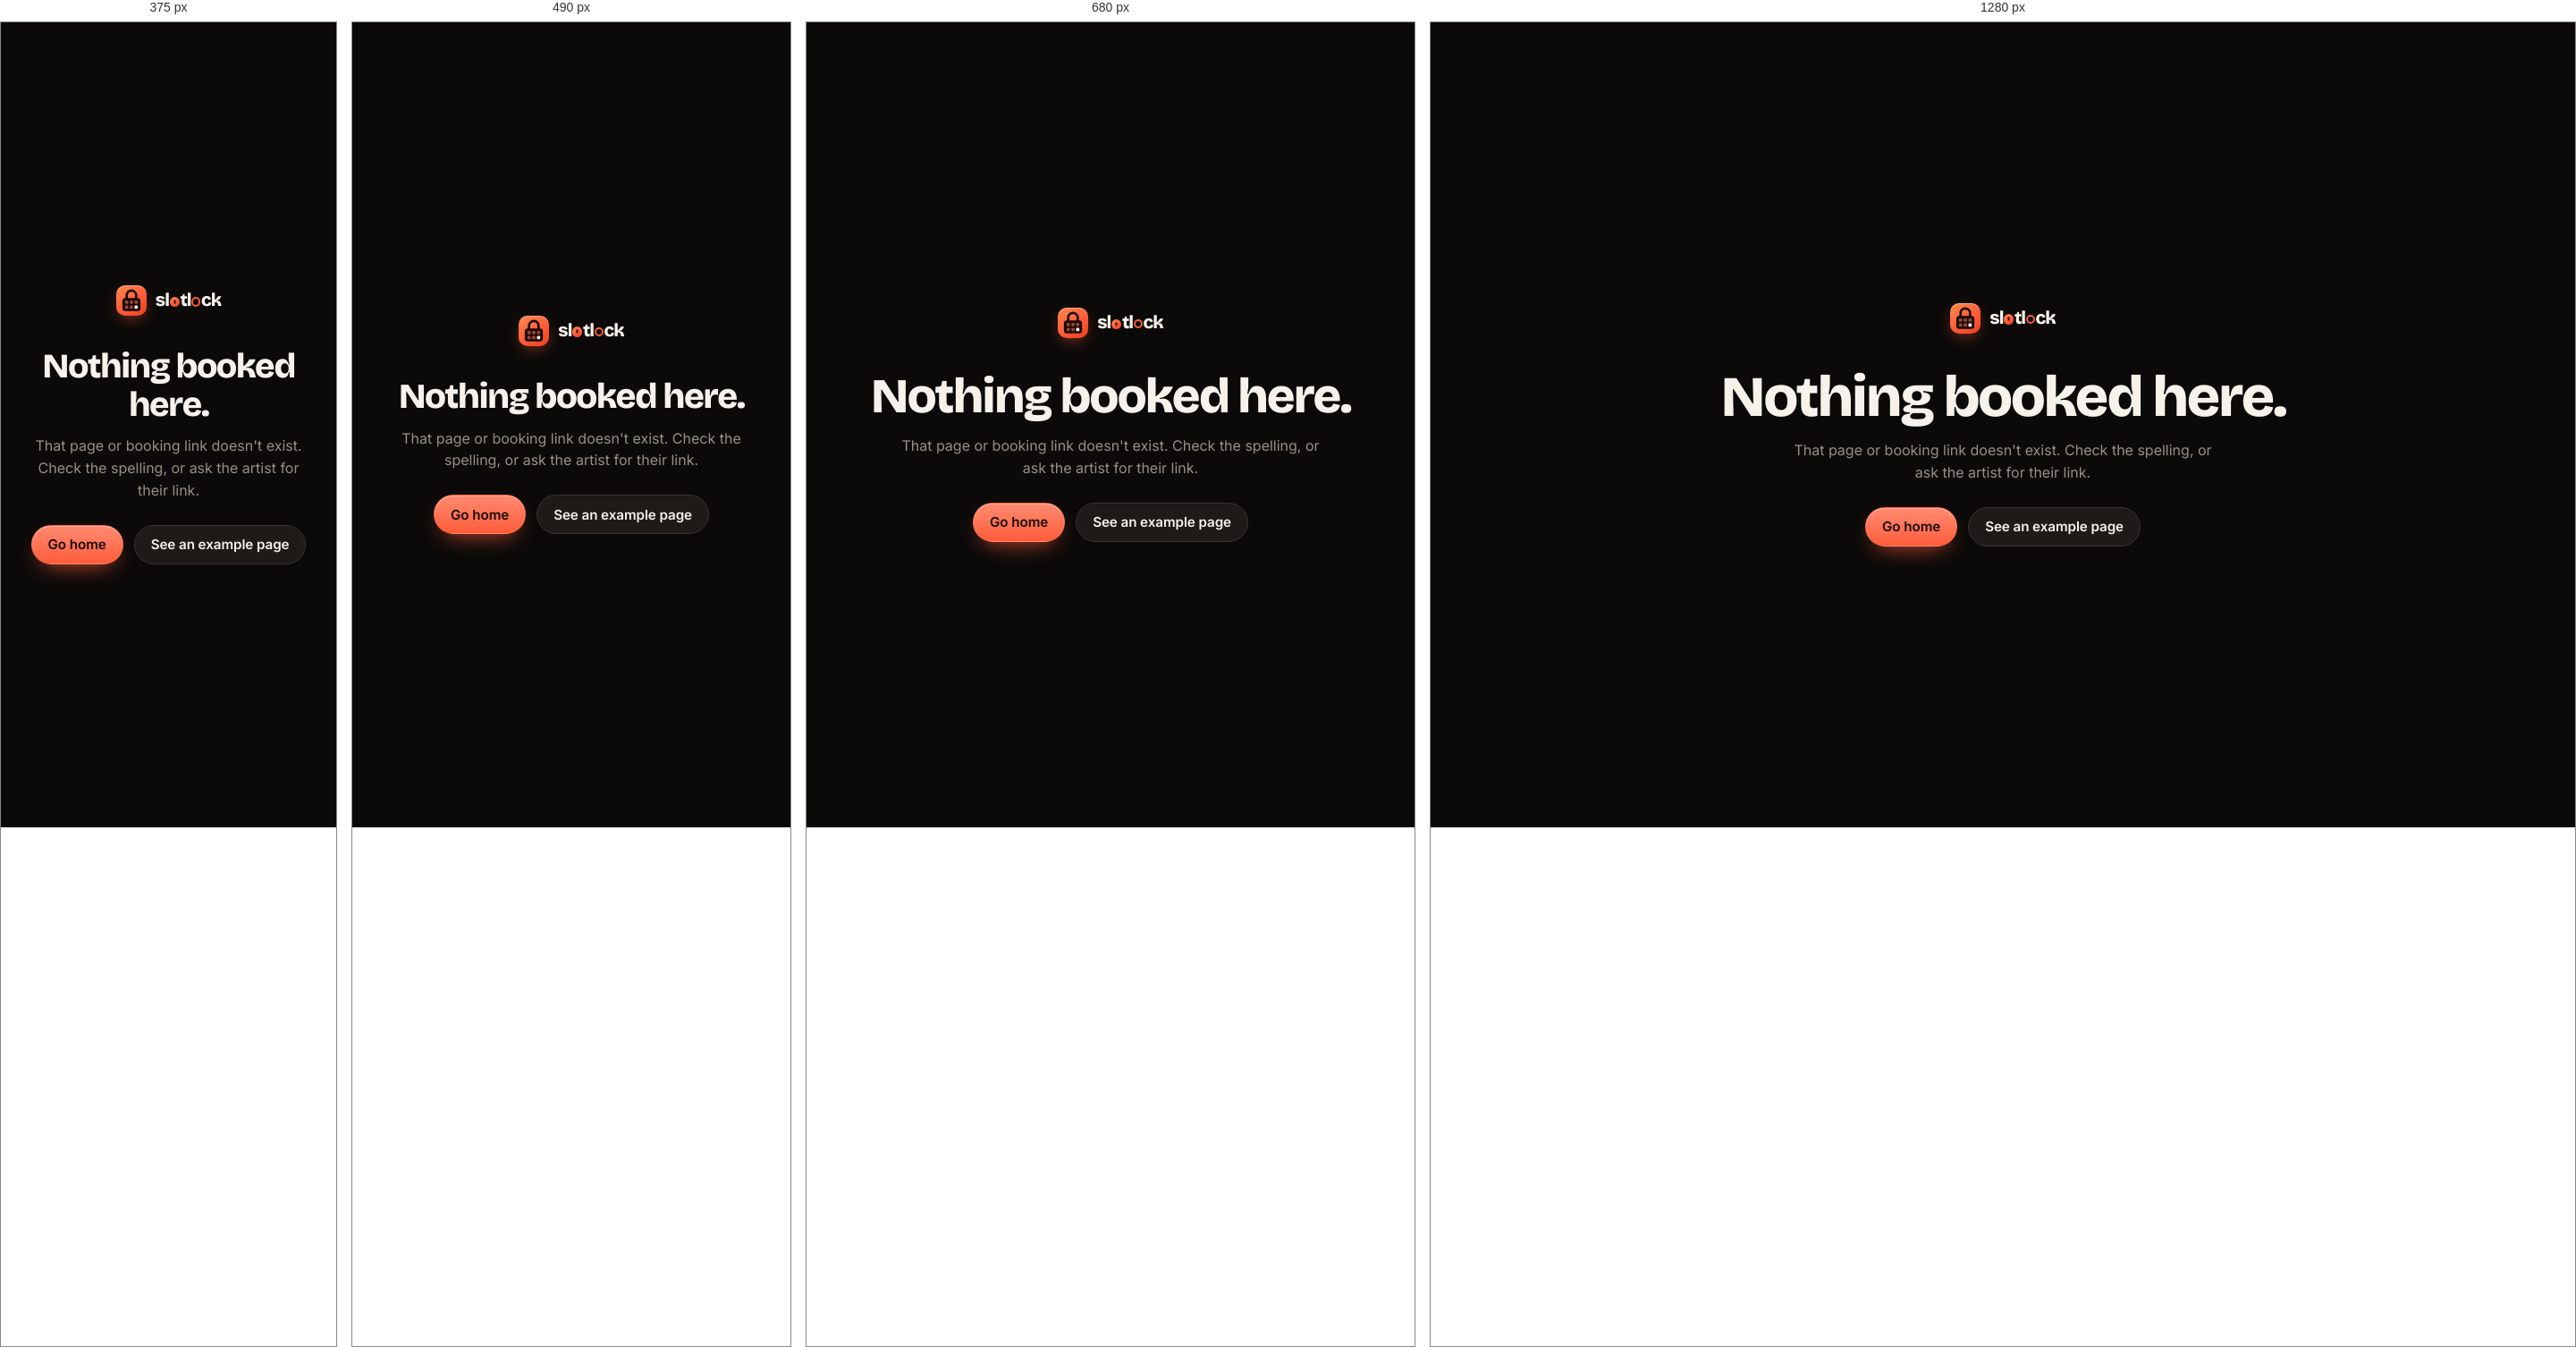
Rendered at 375 px, 490 px, 680 px and 1280 px, left to right.

<!-- file: 404.html -->
<!doctype html>
<html lang="en">
<head>
  <meta charset="utf-8">
  <meta name="viewport" content="width=device-width, initial-scale=1">
  <title>Not found · Slotlock</title>
  <meta name="robots" content="noindex">
  <meta name="theme-color" content="#0b0a09">
  <link rel="icon" href="/favicon.svg" type="image/svg+xml">
  <link rel="stylesheet" href="/style.css">
</head>
<body>
  <main class="lost">
    <div>
      <a class="brand" href="/" style="justify-content: center"><span class="brand-mark"><svg viewBox="0 0 64 64" width="100%" height="100%" aria-hidden="true"><path d="M22 28v-7a10 10 0 0 1 20 0v7" fill="none" stroke="#1a0905" stroke-width="5" stroke-linecap="round"/><rect x="13" y="27" width="38" height="27" rx="6" fill="#1a0905"/><rect x="18.5" y="32" width="7" height="7" rx="2" fill="#ff7a4f" opacity=".55"/><rect x="28.5" y="32" width="7" height="7" rx="2" fill="#ff7a4f" opacity=".55"/><rect x="38.5" y="32" width="7" height="7" rx="2" fill="#ff7a4f" opacity=".55"/><rect x="18.5" y="42.5" width="7" height="7" rx="2" fill="#ff7a4f" opacity=".55"/><rect x="28.5" y="42.5" width="7" height="7" rx="2" fill="#ff7a4f" opacity=".55"/><rect x="38.5" y="42.5" width="7" height="7" rx="2" fill="#f5f0e8"/></svg></span><span class="wordmark" role="img" aria-label="slotlock">sl<span class="wm-key"></span>tl<span class="wm-dot"></span>ck</span></a>
      <h1>Nothing booked here.</h1>
      <p>That page or booking link doesn't exist. Check the spelling, or ask the artist for their link.</p>
      <div class="row" style="justify-content: center">
        <a class="btn primary" href="/">Go home</a>
        <a class="btn" href="/demo">See an example page</a>
      </div>
    </div>
  </main>
  <script src="/common.js"></script>
</body>
</html>


/* @media block from style.css */
@media (max-width: 560px) {
  dialog.modal, dialog.modal.wide { width: 100vw; max-width: 100vw; margin: auto 0 0; border-radius: 24px 24px 0 0; max-height: 92dvh; border-bottom: 0; }
  dialog.modal[open] { animation: sheet-in 0.26s cubic-bezier(0.2, 0.9, 0.3, 1); }
  .modal-foot .btn { flex: 1; }
  .modal-foot .spacer { display: none; }
}

/* @media block from style.css */
@media (max-width: 800px) { .nav-links .hide-sm { display: none; } }

/* @media block from style.css */
@media (max-width: 940px) { .hero .container { grid-template-columns: 1fr; gap: 44px; } }

/* @media block from style.css */
@media (max-width: 560px) { .float-card { width: 190px; } .float-card.one { left: 0; top: 24px; } .float-card.two { right: 0; bottom: 40px; } }

/* @media block from style.css */
@media (max-width: 760px) { .compare { grid-template-columns: 1fr; } }

/* @media block from style.css */
@media (max-width: 860px) { .steps { grid-template-columns: 1fr; } }

/* @media block from style.css */
@media (max-width: 920px) { .features { grid-template-columns: repeat(2, 1fr); } }

/* @media block from style.css */
@media (max-width: 600px) { .features { grid-template-columns: 1fr; } }

/* @media block from style.css */
@media (max-width: 900px) { .flow { grid-template-columns: 1fr 1fr; } }

/* @media block from style.css */
@media (max-width: 520px) { .flow { grid-template-columns: 1fr; } }

/* @media block from style.css */
@media (max-width: 860px) { .pricing { grid-template-columns: 1fr; } }

/* @media block from style.css */
@media (max-width: 900px) { .auth { grid-template-columns: 1fr; } .auth-side { display: none !important; } }

/* @media block from style.css */
@media (max-width: 900px) {
  .dash { grid-template-columns: 1fr; }
  .sidebar { display: none; }
  .mobile-bar { display: block; position: sticky; top: 0; z-index: 40; background: rgba(16, 15, 13, 0.94); backdrop-filter: blur(14px); -webkit-backdrop-filter: blur(14px); border-bottom: 1px solid var(--border); }
  .mobile-bar .top { display: flex; align-items: center; justify-content: space-between; height: 58px; padding: 0 12px 0 16px; }
  .mobile-bar .brand { font-size: 1.12rem; }
  .mobile-bar .brand-mark { width: 28px; height: 28px; border-radius: 9px; }
  .mobile-nav { display: flex; gap: 6px; overflow-x: auto; padding: 0 12px 10px; scrollbar-width: none; }
  .mobile-nav::-webkit-scrollbar { display: none; }
  .mobile-nav .side-link { flex: none; height: 36px; padding: 0 12px; font-size: 0.88rem; gap: 8px; }
  .mobile-nav .side-link .count { margin-left: 2px; }
  .main { padding-top: 22px; }
}

/* @media block from style.css */
@media (max-width: 560px) { .bk { grid-template-columns: 1fr; gap: 10px; } }

/* @media block from style.css */
@media (max-width: 560px) { .week-row { grid-template-columns: 1fr; gap: 10px; } .week-row .times input { max-width: none; } }

/* @media block from style.css */
@media (max-width: 600px) { .pm-row { grid-template-columns: 1fr auto; } .pm-row .pm-value { grid-column: 1 / -1; grid-row: 2; } }

/* @media block from style.css */
@media (max-width: 420px) { .pm { grid-template-columns: 42px minmax(0, 1fr); } .pm > .btn { grid-column: 1 / -1; } }

/* @media block from style.css */
@media (max-width: 560px) { .addon-row { grid-template-columns: minmax(0, 1fr) 84px auto; } .addon-row .addon-min { grid-column: 1 / 2; } }

/* @media block from style.css */
@media (max-width: 420px) { .look-toggle .lt-label { display: none; } .look-toggle { padding: 4px; gap: 5px; margin-right: 2px; } .lt-dot { width: 22px; height: 22px; } }

/* @media block from style.css */
@media (max-width: 420px) { .nav-links a:not(.btn) { padding: 8px 6px; } .site-nav .brand .wordmark { font-size: 1.05rem; } }

/* @media block from style.css */
@media (max-width: 460px) { .site-nav .brand .wordmark { display: none; } .nav-links .mode-switch a { padding: 6px 10px 6px 8px; font-size: 0.8rem; gap: 5px; } .mode-switch { margin-right: 0; } }